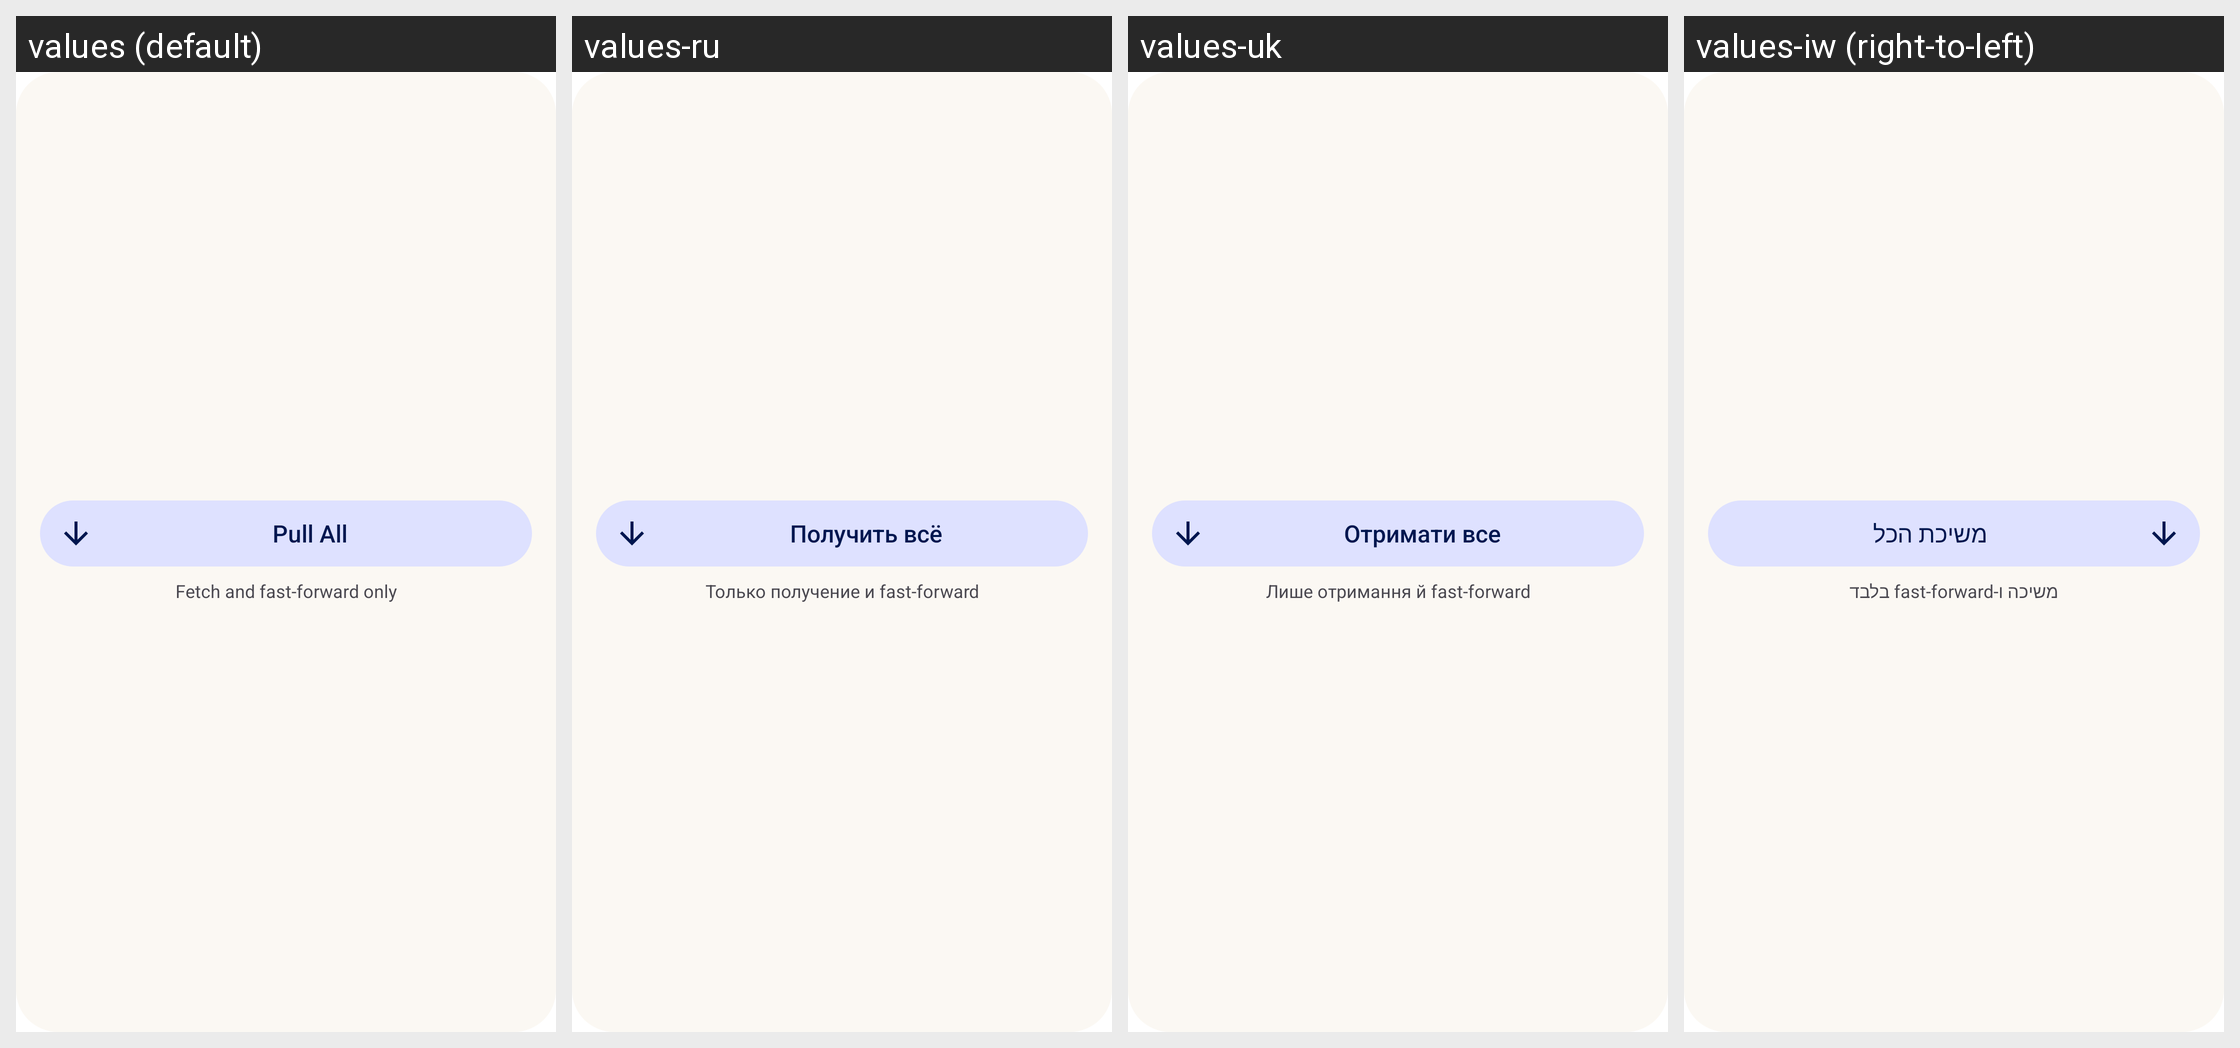

For this localized Android screen grid, give each drawn string resource with its value in every locale shown.
Android screen res/layout/pull_all_widget_expanded.xml rendered under 4 locales, left to right: values (default), values-ru, values-uk, values-iw (right-to-left). Device: Nexus 5 (rendered at 1080×1920; each locale shown at half size, 540×960, under a caption strip naming it); theme Theme.SyncMd.
Other locales in the repository, not shown: values-ar, values-da, values-de, values-es, values-fi, values-fr, values-hi, values-hu, values-in, values-it, values-ja, values-ko, values-nb, values-nl, values-pl, values-pt-rBR, values-sv, values-th, values-tr, values-vi.
Strings drawn on this screen, with the default value and each locale's value (text and hints the layout hard-codes, and strings that could not be matched under every locale, appear in the picture but are not listed):

pull_all_title
  values: Pull All
  values-ru: Получить всё
  values-uk: Отримати все
  values-iw: משיכת הכל

pull_all_widget_subtitle
  values: Fetch and fast-forward only
  values-ru: Только получение и fast-forward
  values-uk: Лише отримання й fast-forward
  values-iw: משיכה ו-fast-forward בלבד
